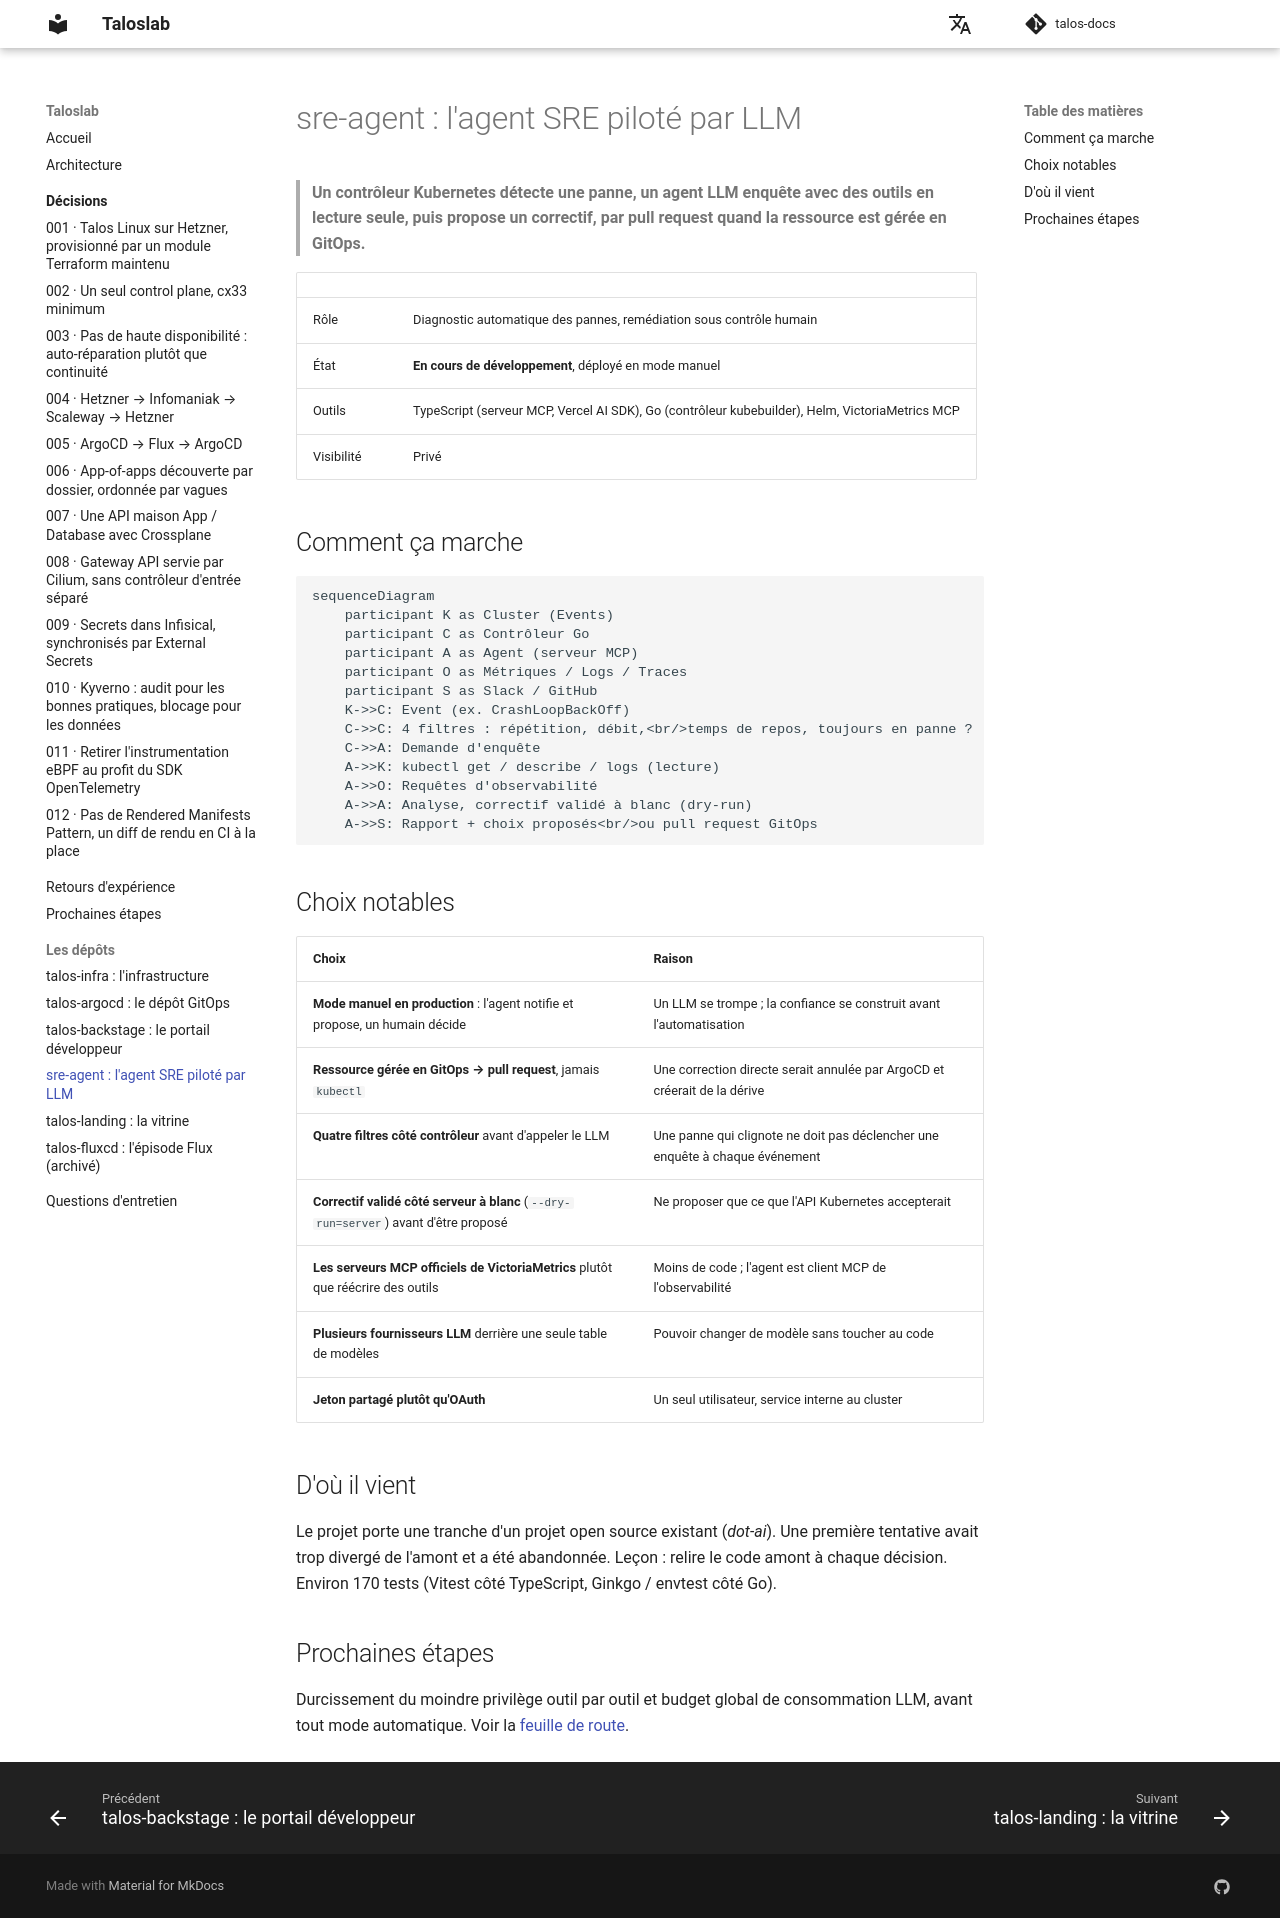

repository: naqa92-portfolio-projects/talos-docs · page: projets/sre-agent/index.html · generator: mkdocs

# sre-agent : l'agent SRE piloté par LLM

> **Un contrôleur Kubernetes détecte une panne, un agent LLM enquête avec des outils en lecture seule,
> puis propose un correctif, par pull request quand la ressource est gérée en GitOps.**

| | |
|---|---|
| Rôle | Diagnostic automatique des pannes, remédiation sous contrôle humain |
| État | **En cours de développement**, déployé en mode manuel |
| Outils | TypeScript (serveur MCP, Vercel AI SDK), Go (contrôleur kubebuilder), Helm, VictoriaMetrics MCP |
| Visibilité | Privé |

## Comment ça marche

```mermaid
sequenceDiagram
    participant K as Cluster (Events)
    participant C as Contrôleur Go
    participant A as Agent (serveur MCP)
    participant O as Métriques / Logs / Traces
    participant S as Slack / GitHub
    K->>C: Event (ex. CrashLoopBackOff)
    C->>C: 4 filtres : répétition, débit,<br/>temps de repos, toujours en panne ?
    C->>A: Demande d'enquête
    A->>K: kubectl get / describe / logs (lecture)
    A->>O: Requêtes d'observabilité
    A->>A: Analyse, correctif validé à blanc (dry-run)
    A->>S: Rapport + choix proposés<br/>ou pull request GitOps
```

## Choix notables

| Choix | Raison |
|---|---|
| **Mode manuel en production** : l'agent notifie et propose, un humain décide | Un LLM se trompe ; la confiance se construit avant l'automatisation |
| **Ressource gérée en GitOps → pull request**, jamais `kubectl` | Une correction directe serait annulée par ArgoCD et créerait de la dérive |
| **Quatre filtres côté contrôleur** avant d'appeler le LLM | Une panne qui clignote ne doit pas déclencher une enquête à chaque événement |
| **Correctif validé côté serveur à blanc** (`--dry-run=server`) avant d'être proposé | Ne proposer que ce que l'API Kubernetes accepterait |
| **Les serveurs MCP officiels de VictoriaMetrics** plutôt que réécrire des outils | Moins de code ; l'agent est client MCP de l'observabilité |
| **Plusieurs fournisseurs LLM** derrière une seule table de modèles | Pouvoir changer de modèle sans toucher au code |
| **Jeton partagé plutôt qu'OAuth** | Un seul utilisateur, service interne au cluster |

## D'où il vient

Le projet porte une tranche d'un projet open source existant (*dot-ai*). Une première tentative avait
trop divergé de l'amont et a été abandonnée. Leçon : relire le code amont à chaque décision.
Environ 170 tests (Vitest côté TypeScript, Ginkgo / envtest côté Go).

## Prochaines étapes

Durcissement du moindre privilège outil par outil et budget global de consommation LLM, avant tout
mode automatique. Voir la [feuille de route](../limites.md#chantiers-ouverts).
